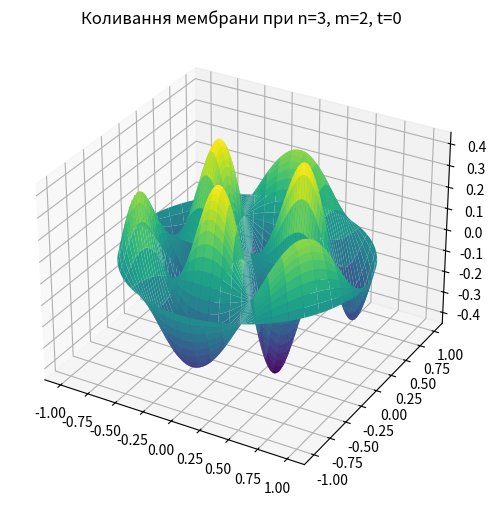

The script that saved this image:
import numpy as np
import matplotlib.pyplot as plt
from scipy.special import jn, jn_zeros

# Параметри
n = 3
m = 2
A = 1  # амплітуда
t = 0  # час

# Отримуємо m-й нуль функції Бесселя J_n
zeros = jn_zeros(n, m)
k = zeros[m - 1]  # k - m-й нуль

# Полярні координати
r = np.linspace(0, 1, 300)
theta = np.linspace(0, 2 * np.pi, 300)
R, Theta = np.meshgrid(r, theta)

# Функція коливання мембрани
Z = A * jn(n, k * R) * np.sin(n * Theta) * np.cos(k * t)

# Перетворюємо в декартову систему координат для побудови графіка
X = R * np.cos(Theta)
Y = R * np.sin(Theta)

# Побудова графіка
fig = plt.figure(figsize=(8, 6))
ax = fig.add_subplot(111, projection='3d')
ax.plot_surface(X, Y, Z, cmap='viridis')
ax.set_title(f'Коливання мембрани при n={n}, m={m}, t={t}')
plt.show()
